The GitHub repository juandmm1233/NoElectivaIII contains a labelled image folder "dataset" with 57 categories: onion, aloe vera, alpinia galanga rasna, amaranthus viridis arive-dantu, andrographis paniculata nelavembu, annona squamosa seethapala, jackfruit, neem, bacopa monnieri bhrami, malabar spinach, papaya, carissa carandas karanda, catharanthus roseus, chamaecostus cuspidatus insulin plant, lemon, citrus medica herelikai, Mexican mint doddpathre, taro, coriander, pumpkin, eclipta prostrata bringaraja, Roxburgh fig, peepal tree, globe amaranth, graptophyllum pictum caricature plant, hibiscus, hymenaea courbaril chakte, jasmine, henna, mango, mint, spiny gourd thumbai, morinda citrifolia nooni, moringa drumstick, Jamaica cherry gasagase, curry leaf, nerium oleander arali, nyctanthes arbor-tristis parijatha, ocimum basilicum kamakasturi, tulsi holy basil, poppy seed gasagase, beans, betel, pongamia honge, guava, punica granatum (pomoegranate), castor plant, rose, sandalwood, ashoka tree, spinach palak, rose apple, syzygium cumini nerale, crape jasmine, tamarind, tinospora cordifolia amruthaballi, wrightia tinctoria badipala. Examples follow, each with its label.

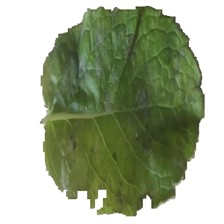
Label: mint

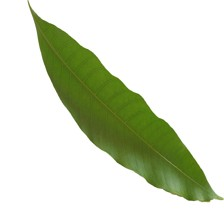
Label: mango

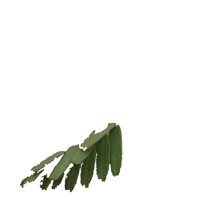
Label: tamarind

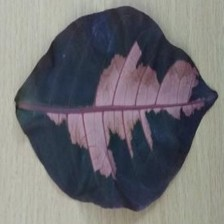
Label: graptophyllum pictum caricature plant

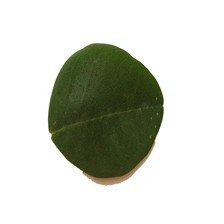
Label: moringa drumstick

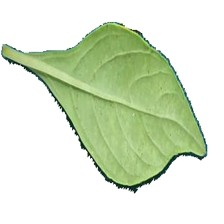
Label: andrographis paniculata nelavembu
